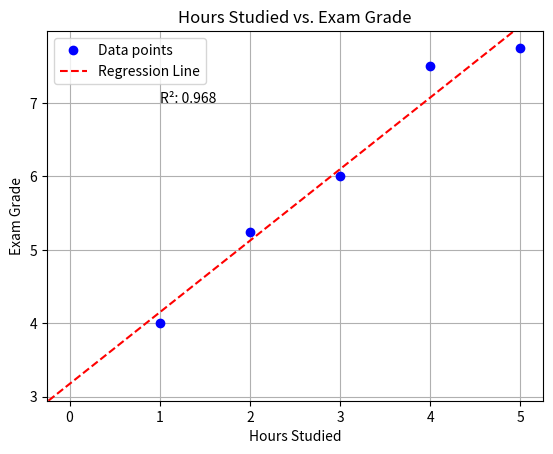

Here is the Python script that generated this plot:
import matplotlib.pyplot as plt
import numpy as np

# Data points
x_data = [1, 2, 3, 4, 5]
y_data = [4, 5.25, 6, 7.5, 7.75]

# Perform linear regression
slope, intercept = np.polyfit(x_data, y_data, 1)  # 1 = linear (one polynom)

# Display the slope and intercept
print(f"Slope: {slope}, Intercept: {intercept}")

# Define two points based on the slope and intercept for the line equation
point_one = (0, intercept)
point_two = (1, slope * 1 + intercept)  # y = kx+d

# Plot the original data points
plt.plot(x_data, y_data, color='blue', marker='o', linestyle='', label='Data points')

# Plot the regression line
plt.axline(point_one, point_two, color='r', linestyle='dashed', label='Regression Line')

# Calculate and display R-squared and population covariance
correlation = float(np.corrcoef(x_data, y_data)[0, 1] ** 2)
# Bias = Population, Unbias = Sample
population_covariance = float(np.cov(x_data, y_data, bias=True)[0, 1])  # float: array -> float
plt.text(1, 7, f"R²: {round(correlation, 3)}")
#plt.text(1, 6.75, f"Covariance: {round(population_covariance, 3)}")

# Set graph title and labels
plt.title("Hours Studied vs. Exam Grade")
plt.xlabel("Hours Studied")
plt.ylabel("Exam Grade")

# Add grid and legend
plt.grid(True)
plt.legend()

# Show the plot
plt.show()
